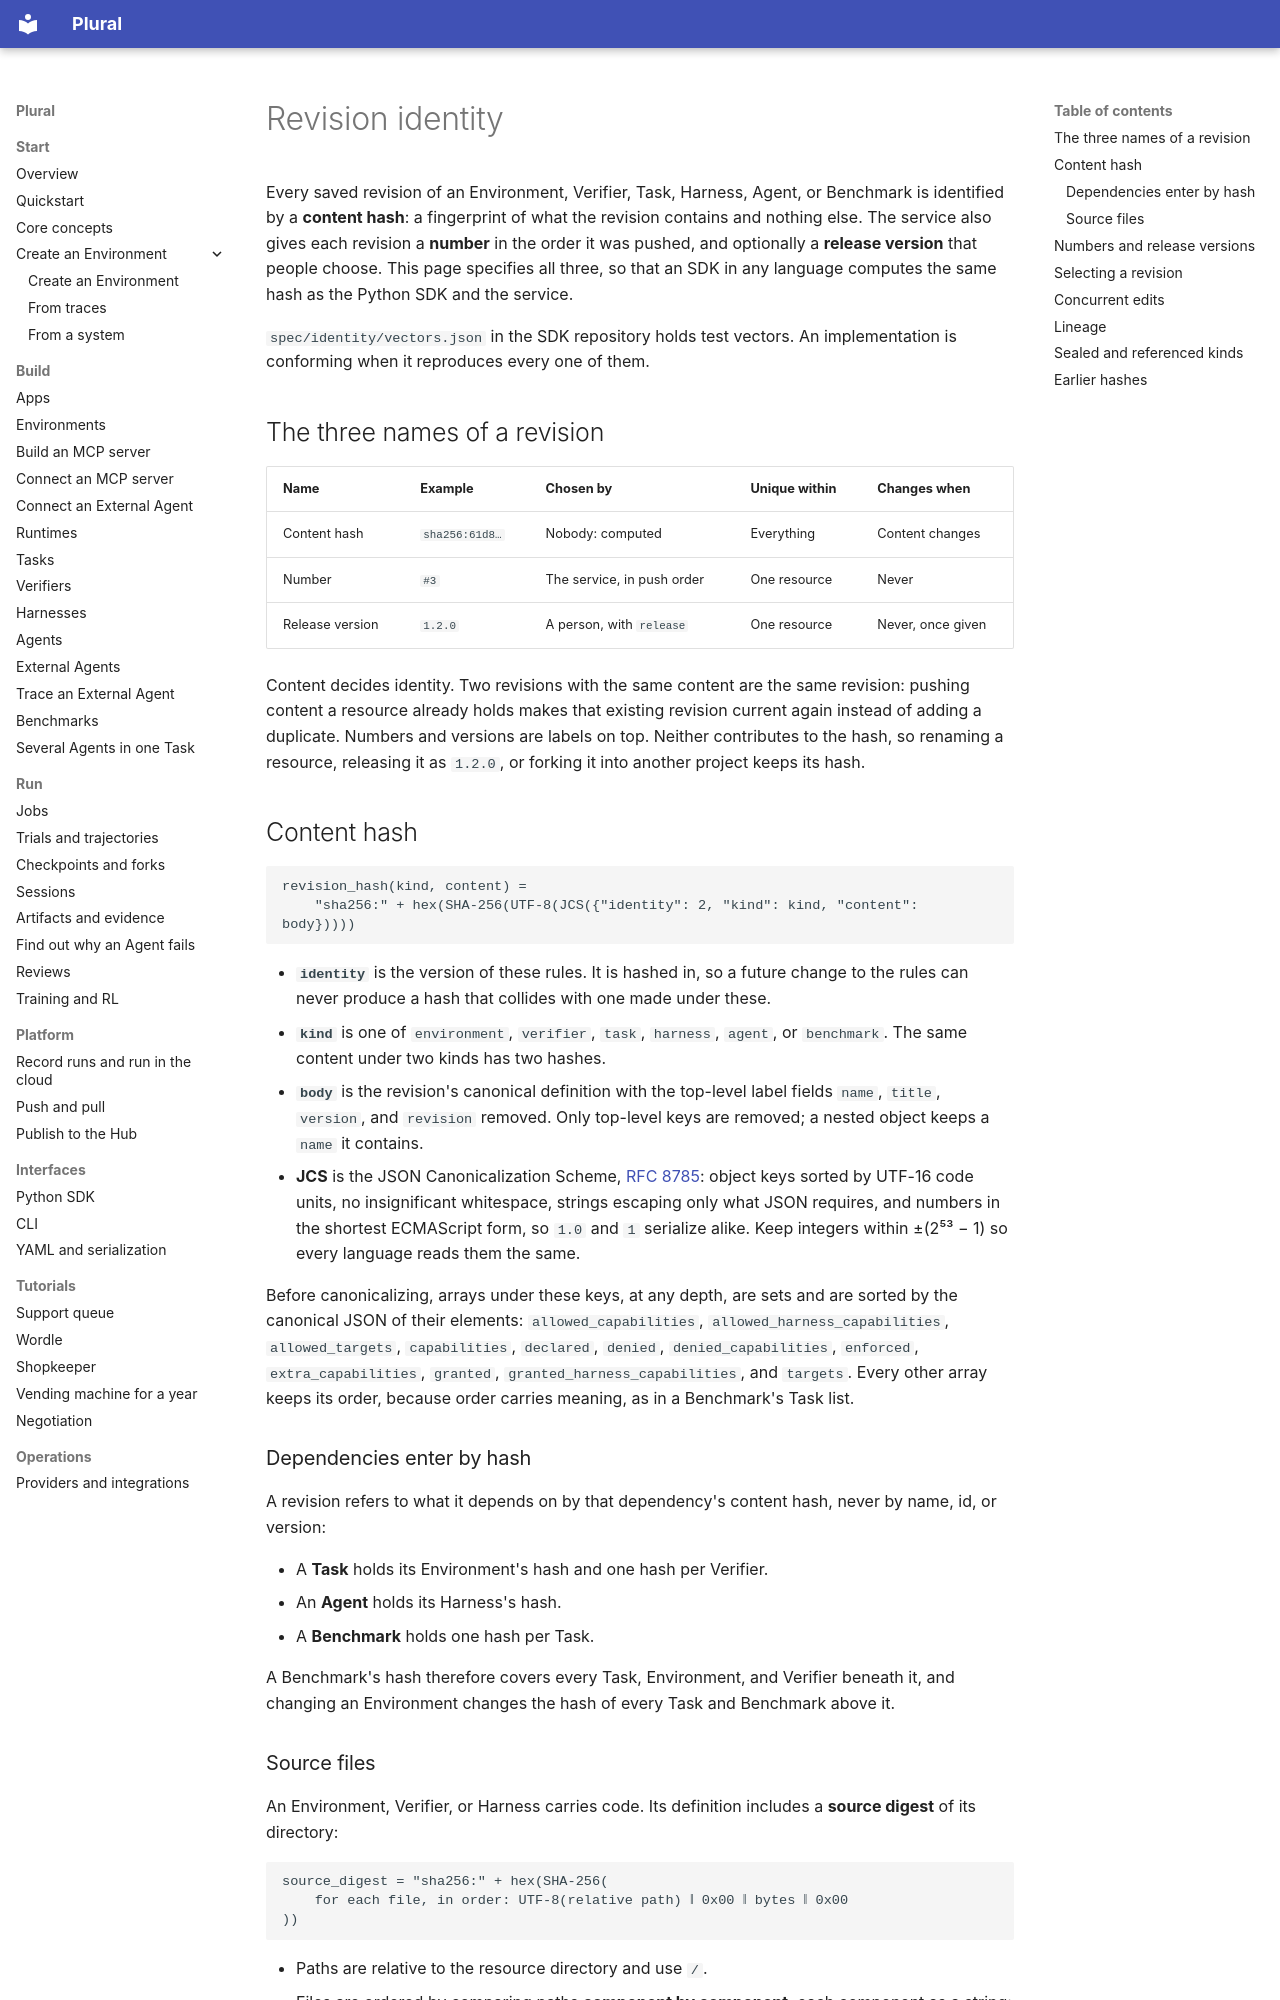

repository: lastlabs-ai/plural · page: architecture/revision-identity/index.html · generator: mkdocs

---
route: /docs/architecture/revision-identity
title: Revision identity
order: 1950
description: Maintainer specification for how a revision is identified, numbered, labeled, and linked, so every SDK and the service agree.
audience: maintainers
nav: false
---
# Revision identity

Every saved revision of an Environment, Verifier, Task, Harness, Agent, or Benchmark
is identified by a **content hash**: a fingerprint of what the revision contains and
nothing else. The service also gives each revision a **number** in the order it was
pushed, and optionally a **release version** that people choose. This page specifies
all three, so that an SDK in any language computes the same hash as the Python SDK
and the service.

`spec/identity/vectors.json` in the SDK repository holds test vectors. An
implementation is conforming when it reproduces every one of them.

## The three names of a revision

| Name | Example | Chosen by | Unique within | Changes when |
| --- | --- | --- | --- | --- |
| Content hash | `sha256:61d8…` | Nobody: computed | Everything | Content changes |
| Number | `#3` | The service, in push order | One resource | Never |
| Release version | `1.2.0` | A person, with `release` | One resource | Never, once given |

Content decides identity. Two revisions with the same content are the same revision:
pushing content a resource already holds makes that existing revision current again
instead of adding a duplicate. Numbers and versions are labels on top. Neither
contributes to the hash, so renaming a resource, releasing it as `1.2.0`, or forking it
into another project keeps its hash.

## Content hash

```text
revision_hash(kind, content) =
    "sha256:" + hex(SHA-256(UTF-8(JCS({"identity": 2, "kind": kind, "content": body}))))
```

- **`identity`** is the version of these rules. It is hashed in, so a future change to
  the rules can never produce a hash that collides with one made under these.
- **`kind`** is one of `environment`, `verifier`, `task`, `harness`, `agent`, or
  `benchmark`. The same content under two kinds has two hashes.
- **`body`** is the revision's canonical definition with the top-level label fields
  `name`, `title`, `version`, and `revision` removed. Only top-level keys are removed;
  a nested object keeps a `name` it contains.
- **JCS** is the JSON Canonicalization Scheme,
  [RFC 8785](https://www.rfc-editor.org/rfc/rfc8785): object keys sorted by UTF-16
  code units, no insignificant whitespace, strings escaping only what JSON requires,
  and numbers in the shortest ECMAScript form, so `1.0` and `1` serialize alike. Keep
  integers within ±(2⁵³ − 1) so every language reads them the same.

Before canonicalizing, arrays under these keys, at any depth, are sets and are sorted
by the canonical JSON of their elements: `allowed_capabilities`,
`allowed_harness_capabilities`, `allowed_targets`, `capabilities`, `declared`,
`denied`, `denied_capabilities`, `enforced`, `extra_capabilities`, `granted`,
`granted_harness_capabilities`, and `targets`. Every other array keeps its order,
because order carries meaning, as in a Benchmark's Task list.

### Dependencies enter by hash

A revision refers to what it depends on by that dependency's content hash, never by
name, id, or version:

- A **Task** holds its Environment's hash and one hash per Verifier.
- An **Agent** holds its Harness's hash.
- A **Benchmark** holds one hash per Task.

A Benchmark's hash therefore covers every Task, Environment, and Verifier beneath it,
and changing an Environment changes the hash of every Task and Benchmark above it.
